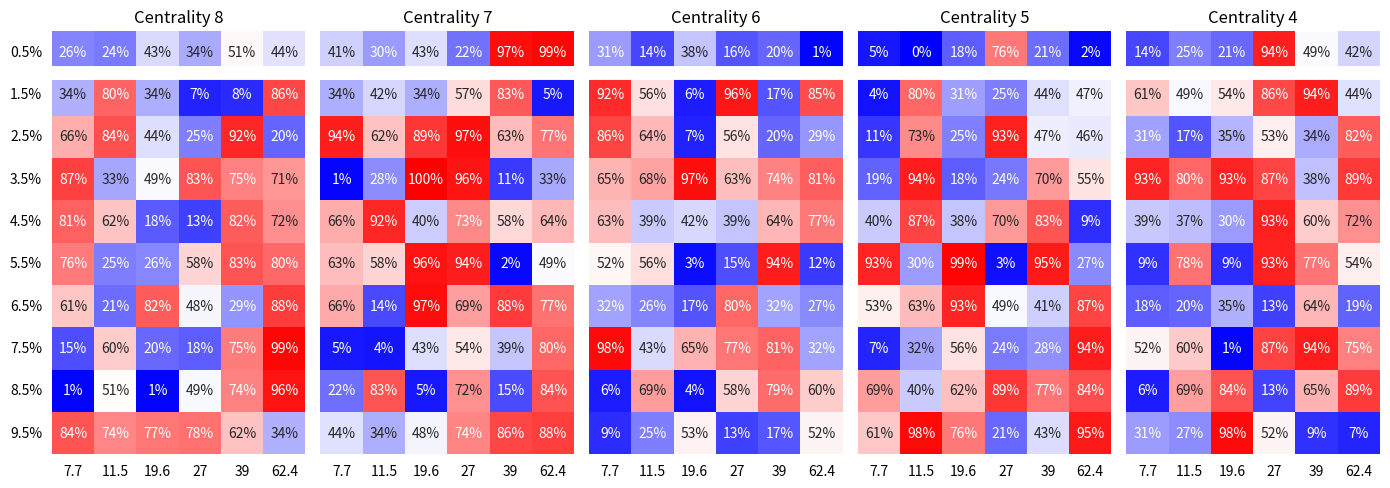
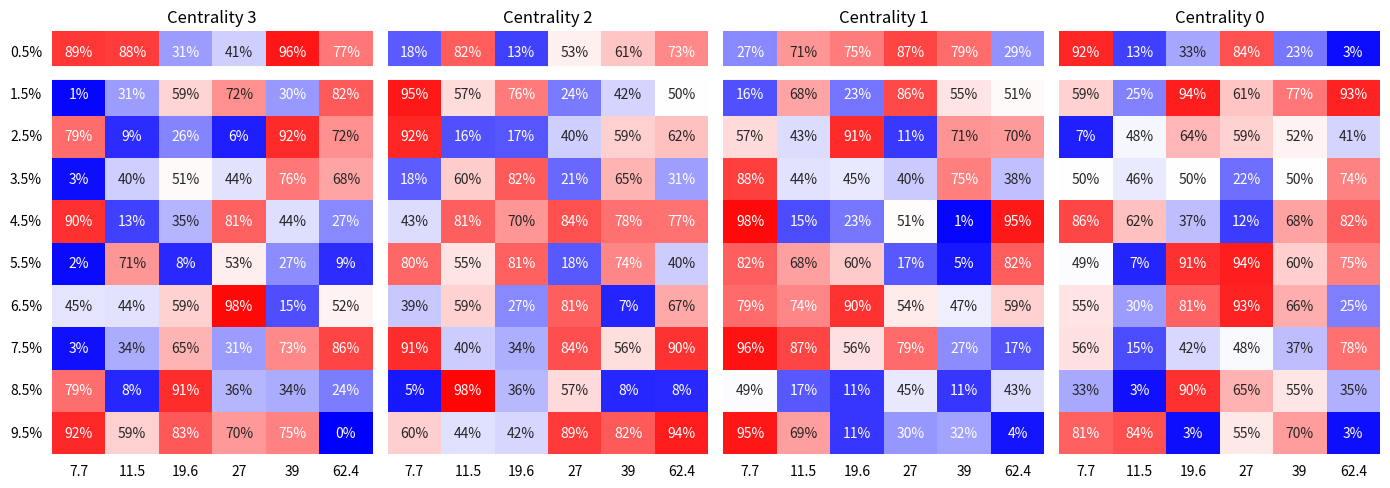

Recreate these plots in Python, in order.
#!/usr/bin/env python3
# -*- coding: utf-8 -*-
"""
Created on October 13 4:58 PM 2023
Created in PyCharm
Created as QGP_Scripts/sys_heatmap_poc

[redacted]
"""

import numpy as np
import matplotlib.pyplot as plt
import matplotlib.ticker as mtick
import seaborn as sns

# Define your systematic variables and values for each energy and centrality
systematic_variables = ['default', 'vz', 'm2r', 'nhfit', 'Efficiency', 'dca', 'nsprx', 'dcxyqa', 'pileupqa',
                        'sysrefshift']
energies = [7.7, 11.5, 19.6, 27, 39, 62.4]
# Determine the color limits based on the minimum and maximum values across all heatmaps
vmin = 0
vmax = 100

cent_sets = [[8, 7, 6, 5, 4], [3, 2, 1, 0]]

for centralities in cent_sets:
    errors = np.random.rand(len(systematic_variables), len(centralities),
                            len(energies))  # Replace with your actual error values

    # Create subplots for each centrality
    fig, axes = plt.subplots(1, len(centralities), figsize=(14, 5), dpi=144, sharey=True)

    # Iterate through centralities and create a heatmap for each
    for i, centrality in enumerate(centralities):
        ax = axes[i]
        ax.set_title(f'Centrality {centrality}')
        hm = sns.heatmap(errors[:, i, :] * 100, cmap='bwr', annot=True, fmt='.0f', xticklabels=energies,
                         yticklabels=systematic_variables, ax=ax, vmin=vmin, vmax=vmax, cbar=False)
        for t in ax.texts:
            t.set_text(t.get_text() + "%")
        ax.set_title(f'Centrality {centrality}')  # Keep subfigure titles
        # Remove tick marks on the outside of the axes
        ax.tick_params(left=False, right=False, top=False, bottom=False)


        def format_percent(x, pos):
            return f'{x:.1f}%'


        ax.yaxis.set_major_formatter(mtick.FuncFormatter(format_percent))
        ax.axhline(y=1, color='white', linewidth=10)
        # ax.axhline(y=1, color='black', linewidth=2)

    axes[0].set_yticklabels(axes[0].get_yticklabels(), rotation=0)
    plt.tight_layout()
plt.show()
